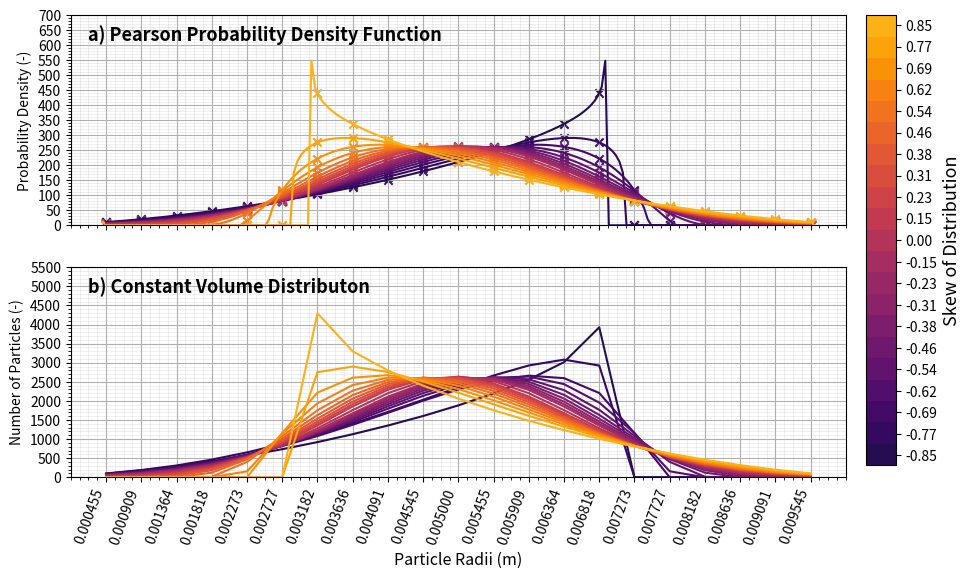

This chart was generated by the following Python code:
# -*- coding: utf-8 -*-
"""
Created on Thu Jan 25 14:33:46 2024

[redacted]

      ___  ________  ________  ___  __            ________     
     |\  \|\   __  \|\   ____\|\  \|\  \         |\   ____\    
     \ \  \ \  \|\  \ \  \___|\ \  \/  /|_       \ \  \___|    
   __ \ \  \ \   __  \ \  \    \ \   ___  \       \ \  \  ___  
  |\  \\_\  \ \  \ \  \ \  \____\ \  \\ \  \       \ \  \|\  \ 
  \ \________\ \__\ \__\ \_______\ \__\\ \__\       \ \_______\
   \|________|\|__|\|__|\|_______|\|__| \|__|        \|_______|
   
"""

#%% imports

import numpy as np
import matplotlib.pyplot as plt
from scipy.special import gamma
from scipy.special import beta
import scipy.stats as stats
import matplotlib as mpl
from matplotlib.ticker import MultipleLocator
import matplotlib.colors as colors


#%% Total particle volume check

def Distribution_Sphere_Volume(r, p, N):
    if len(r) != len(p):
        return print('len(x) != len(p)')
    else: 
        p_frac = p/sum(p)
        volume = [0]*len(r)
        for i in range(len(r)):
            volume[i] = p_frac[i]*4/3*np.pi*(r[i])**3*N
        volume_total = sum(volume)
        return volume_total
            
#%% Total particle volume calculator

def Distribution_Set_Volume_N(r, p, set_volume):
    if len(r) != len(p):
        return print('len(x) != len(p)')
    else: 
        p_frac = p/sum(p)
        volume = [0]*len(r)
        for i in range(len(r)):
            volume[i] = p_frac[i]*4/3*np.pi*(r[i])**3
            
        volume_total = sum(volume)
        N = round(set_volume/volume_total)       
            
        return N

#%%
def Distribution_Discritiser(N_particles, height_data):
    particle_split = [0]*len(height_data)
    for i in range(len(height_data)):
        particle_split[i] = round(height_data[i]*N_particles)
    return particle_split

            
    
#%%
def pearson_pdf(x, mu, sigma, skew, kurt):
    
    # Huge help from the book Continuous Univariate Distributions Volume 1
    # Pearson's original paper https://sci-hub.hkvisa.net/10.1098/rsta.1895.0010
    # Huge help from Github https://github.com/mrsoltys/2C-PLIF/blob/master/Downloaded%20Matlab%20Scripts/pearspdf/pearspdf.m
    # Help from the Matlab page https://uk.mathworks.com/help/stats/pearson-distribution.html#mw_2399a80f-2773-430f-af91-ee6fa1e2c297
    
    if skew**2 >= kurt - 1:
        return 'Error skew^2 must be less than kurt - 1'

    # normalise the x values
    X0 = (x - mu)/sigma
    
    # calculate values for varience, beta 1 and beta 2
    #mu_2 = sigma**2
    
    beta1 = skew**2
    beta2 = kurt

    # coefficient values for calculating descriminant
    # data has been normalised so mu_2 = 1 and can ignore common denominator

    c0 = (4*beta2 - 3*beta1)  # /(10*beta2 - 12*beta1 - 18)*mu_2
    c1 = skew*(beta2+3)  # /(10*beta2 - 12*beta1 - 18)*np.sqrt(mu_2)
    c2 = (2*beta2 - 3*beta1 - 6)  # /(10*beta2 - 12*beta1 - 18)
    a = c1
    
    # determining the pearson distribution

    discrim = c1**2 - 4*c2*c0
    
    # Continuous Univariate Distributions Volume 1 conditions

    if c1 == c2 == 0:

        dist_type = 0
            
    elif beta1 == 0 and beta2 < 3:
        
        dist_type = 2

    elif (10*beta2 - 12*beta1 - 18) == 0:

        dist_type = 3

    elif beta1 == 0 and beta2 > 3:

        dist_type = 7
        
    else:
        
        kappa = c1**2/ (4*c0*c2)
        
        if kappa < 0:

            dist_type = 1
    
        elif 0 < kappa < 1:

            dist_type = 4
    
        elif kappa == 1:

            dist_type = 5
    
        elif kappa > 1:

            dist_type = 6
        
        
    # determining roots of Pearson denominator

    if discrim > 0:

        temp_a1 = (- c1 - np.sqrt(c1**2 - 4*c0*c2))/(2*c2)
        temp_a2 = (- c1 + np.sqrt(c1**2 - 4*c0*c2))/(2*c2)

        if temp_a1 <= temp_a2:
            a1 = temp_a1
            a2 = temp_a2
        else:
            a1 = temp_a2
            a2 = temp_a1

    elif discrim < 0:

        real1 = (- c1)/(2*c2)
        im1 = - np.sqrt(-(c1**2 - 4*c0*c2))/(2*c2)
        real2 = (- c1)/(2*c2)
        im2 = np.sqrt(-(c1**2 - 4*c0*c2))/(2*c2)

        a1 = complex(real1, im1)
        a2 = complex(real2, im2)


    # True values of pearson quadratic coefficients
    # denominator C0 + C1*x + C2*x**2
    
    denominator = 10*beta2 - 12*beta1 - 18

    if abs(denominator) > np.finfo(float).tiny:
        C0 = (4*beta2 - 3*beta1)/(denominator)#*mu_2
        C1 = skew*(beta2+3)/(denominator)#*np.sqrt(mu_2)
        C2 = (2*beta2 - 3*beta1 - 6)/(denominator)
        A = C1

    else:
        dist_type = 1


    # generating the distribution

    if dist_type == 0:
        p = 1/(np.sqrt(2*np.pi*C0))*np.exp(-(X0+A)**2/(2*C0))
        p = p/sigma

    elif dist_type == 1:
        
        if abs(denominator) > np.finfo(float).tiny:
            m1 = (A + a1)/(C2*(a2 - a1))
            m2 = -(A + a2)/(C2*(a2 - a1))
            
        else:
            m1 = a/(c2*(a2 - a1))
            m2 = -a/(c2*(a2 - a1))

        X = (X0-a1)/(a2-a1)
        p = stats.beta.pdf(X, m1+1, m2+1)
        p = p*(max(X) - min(X))/(max(x) - min(x))

    elif dist_type == 2:
        m = (A + a1)/(C2*2*abs(a1))
        X = (X0-a1)/(2*abs(a1))
        p = stats.beta.pdf(X, m+1, m+1)
        p = p*(max(X) - min(X))/(max(x) - min(x))

    elif dist_type == 3:
        p = stats.pearson3.pdf(X0, skew)

    elif dist_type == 4:
        
        m = 1/(2*C2)
        v = 2*C1*(1 - m)/(np.sqrt(4*C0*C2-C1**2))
        b = 2*(m-1)
        a = np.sqrt(b**2*(b-1)/(b**2 + v**2))
        lam = a*v/b
        
        X = X0 - lam/a
        
        p = abs(gamma(complex(m, v/2))/gamma(m))**2/(a*beta(m-1/2, 1/2))*(1+X**2)**(-m)*np.exp(-v*np.arctan(X))
        p = p*a/sigma#*(max(X) - min(X))/(max(x) - min(x))


    elif dist_type == 5:
        root = C1/(2*C2)
        shape_param_a = 1/C2-1
        X = -((C1-root)/C2)/(X0 + root)
        p = stats.gamma.pdf(X, shape_param_a)
        p = p*(max(X) - min(X))/(max(x) - min(x))

    elif dist_type == 6:
        m1 = (a1 + C1)/(C2*(a2 - a1))
        m2 = -(a2 + C1)/(C2*(a2 - a1))
        if a2 < 0:
            nu1 = 2*(m2 + 1)
            nu2 = -2*(m1 + m2 + 1)
            X = (X0-a2)/(a2-a1)*(nu2/nu1)
            p = stats.f.pdf(X, nu1, nu2)
            p = p*(max(X) - min(X))/(max(x) - min(x))

        else:
            nu1 = 2*(m1 + 1)
            nu2 = -2*(m1 + m2 + 1)
            X = (X0-a1)/(a1-a2)*(nu2/nu1)
        p = stats.f.pdf(X, nu1, nu2)
        p = p*(max(X) - min(X))/(max(x) - min(x))

    elif dist_type == 7:
        nu = 1/C2 - 1
        X = X0/(np.sqrt(C0/(1-C2)))
        p = stats.t.pdf(X, nu)
        p = p*(max(X) - min(X))/(max(x) - min(x))

    else:
        print('--------------ERROR--------------')
    return p, dist_type


def pearson_array_intorfloat(x, mu, sigma, skew, kurt):
    
    if isinstance(skew, int):
        skew = float(skew)
        
    if isinstance(kurt, int):
        kurt = float(kurt)
        
    if isinstance(sigma, int):
        sigma = float(sigma)
        

    if isinstance(skew, list) and isinstance(kurt, float) and isinstance(sigma, float):
        skew = np.array(skew)
    elif isinstance(kurt, list) and isinstance(skew, float) and isinstance(sigma, float):  
        kurt = np.array(kurt)
    elif isinstance(sigma, list) and isinstance(skew, float) and isinstance(kurt, float):  
        sigma = np.array(sigma)



    if isinstance(skew, np.ndarray) and isinstance(kurt, float) and isinstance(sigma, float):
        p = [0]*len(skew)
        dist_type = [0]*len(skew)
        for i in range(len(skew)):
            p[i], dist_type[i] = pearson_pdf(x, mu, sigma, skew[i], kurt)            
    elif isinstance(kurt, np.ndarray) and isinstance(skew, float) and isinstance(sigma, float):  
        p = [0]*len(kurt)
        dist_type = [0]*len(kurt)
        for i in range(len(kurt)):
            p[i], dist_type[i] = pearson_pdf(x, mu, sigma, skew, kurt[i])
    elif isinstance(sigma, np.ndarray) and isinstance(skew, float) and isinstance(kurt, float):  
        p = [0]*len(sigma)
        dist_type = [0]*len(sigma)
        for i in range(len(sigma)):
            p[i], dist_type[i] = pearson_pdf(x, mu, sigma[i], skew, kurt)
            
            
    return p, dist_type


def constant_N_distribution(p, N_particles):
    
    if isinstance(p, list):
        N_particle_frac_raw = [0]*len(p)
        p_N = [0]*len(p)
        
        for i in range(len(p)):
            N_particle_frac_raw[i] = p[i]/sum(p[i])
            p_N[i] = Distribution_Discritiser(N_particles, N_particle_frac_raw[i])
            p_N[i] = np.array(p_N[i])
            
    elif isinstance(p, np.ndarray):
        
        N_particle_frac_raw = p/sum(p)
        p_N = Distribution_Discritiser(N_particles, N_particle_frac_raw)
        p_N = np.array(p_N)

    return p_N

        
def constant_V_distribution(r, p, mu, sigma, N_particles):
    
    p_norm, _ =  pearson_pdf(r, mu, sigma, 0, 3)
    norm_V = Distribution_Sphere_Volume(r, p_norm, N_particles)
    
    const_vol_N = [0]*len(p)
    N_particle_frac_raw = [0]*len(p)

    for i in range(len(p)):
        N_particle_frac_raw[i] = p[i]/sum(p[i])
        const_vol_N[i] = Distribution_Set_Volume_N(r, N_particle_frac_raw[i], norm_V)
            
    p_V = [0]*len(const_vol_N)

    for i in range(len(const_vol_N)):
        p_V[i] = Distribution_Discritiser(const_vol_N[i], N_particle_frac_raw[i])
        p_V[i] = np.array(p_V[i])

    return p_V, const_vol_N, norm_V
        


#%% 

#------------------------------------------------------------------------------------------
# Setting Distribution Parameters 
#------------------------------------------------------------------------------------------

# N particles from https://asmedigitalcollection.asme.org/manufacturingscience/article/144/12/121013/1143462/Effect-of-Horizontal-Vibrations-and-Particle-Size?casa_token=ngvwpp9GbTsAAAAA:XboodU-Q70_6CGyNC6uAjDN9EZK1RT_YVnv_ZOiMAewufcqj4NXpsQ8rw9V1XGW_g0aW-u8
N_particles = 22000
mu = 0.01 #m diameter

N_curves_1 = 7
N_curves_2 = 14
N_curves = N_curves_1 + N_curves_2
n_bars = 21

cmap = colors.LinearSegmentedColormap.from_list("",['#260c51', '#360961', '#440a68', '#520e6d', '#61136e', '#6f196e', '#7d1e6d', '#8c2369', '#982766', '#a62d60', '#b43359', '#c13a50', '#ce4347', '#d94d3d', '#e25734', '#eb6429', '#f1731d','#f78212', '#fa9207','#fca309','#fcb216' ], N_curves)

#sigma = 1/330 #m
# skew^2 must be less than kurt - 1
sigma = 1/330 #m
skew = np.concatenate((np.linspace(-0.85, -0.15, int((N_curves-1)/2)),[0], np.linspace(0.15, 0.85, int((N_curves-1)/2))))
kurt = 3

x_range = 3*1/330 # This ensures that changes in sigma do not result in too small particle sizes

x_bar = np.linspace(mu-x_range, mu+x_range, n_bars)
x_cont = np.linspace(mu-x_range, mu+x_range, 200)

#------------------------------------------------------------------------------------------
# Use radii data for input  
#------------------------------------------------------------------------------------------

x_bar_radii = x_bar/2
x_cont_radii = x_cont/2
mu_radii = mu/2
sigma_radii = sigma/2

#------------------------------------------------------------------------------------------
# Plotting Distribution for one of skew and kurt as array  
#------------------------------------------------------------------------------------------

p_bar, dist_type_bar =  pearson_array_intorfloat(x_bar_radii, mu_radii, sigma_radii, skew, kurt)
p_cont, dist_type_cont =  pearson_array_intorfloat(x_cont_radii, mu_radii, sigma_radii, skew, kurt)

#------------------------------------------------------------------------------------------
# Generating Normal Distribution for standardising particle volume
#------------------------------------------------------------------------------------------

norm_cont, norm_type_cont =  pearson_pdf(x_cont_radii, mu_radii, 1/330, 0, 3)
norm_bar, norm_type_bar =  pearson_pdf(x_bar_radii, mu_radii, 1/330, 0, 3)

#------------------------------------------------------------------------------------------
#  Distribution of particle fractions for constant number of particles
#------------------------------------------------------------------------------------------

N_particle_split_bar = constant_N_distribution(p_bar, N_particles)
N_norm_particle_split = constant_N_distribution(norm_bar, N_particles)

#------------------------------------------------------------------------------------------
#  Distribution of particle fractions for constant volume of equivelent normal distibution
#------------------------------------------------------------------------------------------

V_particle_split_bar, const_vol_N, volume = constant_V_distribution(x_bar_radii, p_bar, mu_radii, sigma_radii, N_particles)

#------------------------------------------------------------------------------------------
# Plotting distributions
#------------------------------------------------------------------------------------------
fig, (ax1, ax3) = plt.subplots(2, 1, figsize = (10, 6), dpi = 600)


for i in range(len(p_bar)):
    ax1.scatter(x_bar_radii, p_bar[i], color = cmap(i), marker = 'x')

for i in range(len(p_cont)):
    ax1.plot(x_cont_radii, p_cont[i], color = cmap(i))

ax1.grid()
ax1.grid(which='minor', alpha=0.2)
ax1.minorticks_on()
ax1.annotate("a) Pearson Probability Density Function", xy = [(min(x_bar_radii)-(x_bar_radii[-1] - x_bar_radii[-2])/2), 616], weight='bold', fontsize = 13)


for i in range(len(V_particle_split_bar)):
    ax3.plot(x_bar_radii, V_particle_split_bar[i], color = cmap(i))
    
ax3.annotate("b) Constant Volume Distributon", xy = [(min(x_bar_radii)-(x_bar_radii[-1] - x_bar_radii[-2])/2), 4840], weight='bold', fontsize = 13)
ax3.grid()
ax3.grid(which='minor', alpha=0.2)
ax3.minorticks_on()

ax1.set_xticklabels(ax1.get_xticklabels(), rotation=45, ha='right')
ax3.set_xticklabels(ax3.get_xticklabels(), rotation=45, ha='right')

norm = colors.Normalize(vmin=(min(skew) - (skew[-1] - skew[-2])/2), vmax=(max(skew) + (skew[-1] - skew[-2])/2)) 
  
cbar_ax = fig.add_axes([0.92, 0.13, 0.03, 0.75])
sm = plt.cm.ScalarMappable(cmap=cmap, norm=norm) 
sm.set_array([]) 
cb = fig.colorbar(sm, cax =cbar_ax, orientation = 'vertical', ticks=np.linspace(min(skew),max(skew), N_curves))
cb.set_ticklabels(f"{skew_in:.2f}" for skew_in in skew)
cb.set_label('Skew of Distribution', fontsize = 13)
ax1.set_ylim(0, 700)
ax1.set_ylabel("Probability Density (-)")

ax3.set_ylim(0, 5500)
ax3.set_ylabel("Number of Particles (-)")

ax1.yaxis.set_major_locator(MultipleLocator(50))
ax3.yaxis.set_major_locator(MultipleLocator(500))

ax1.set_xticks(x_bar_radii, labels =[])
ax3.set_xticks(x_bar_radii, labels = [f"{x_bar_radii_in:.6f}" for x_bar_radii_in in x_bar_radii] , rotation = 70)
ax3.set_xlabel("Particle Radii (m)", fontsize = 11.5)

plt.savefig('generated_skew_distribution', bbox_inches="tight", dpi=600)